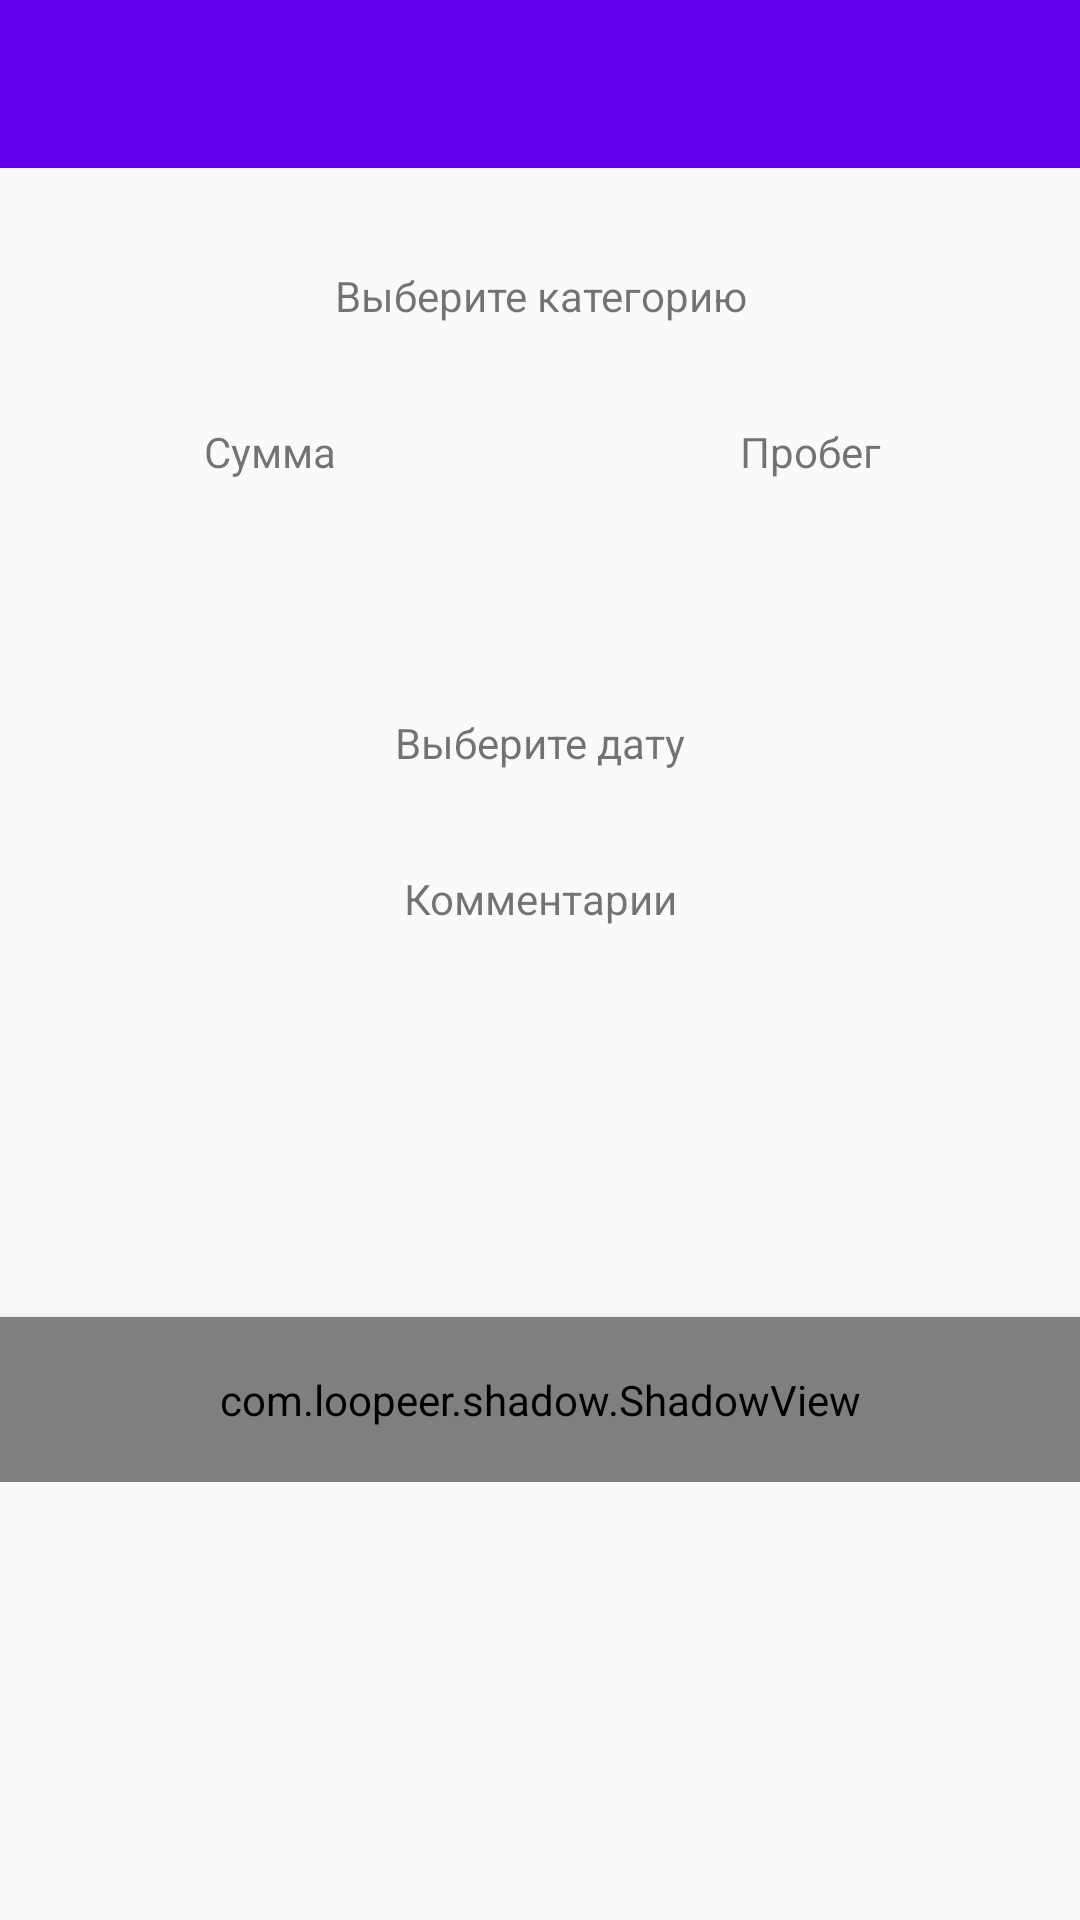

Layout XML and referenced resources for this Android screen:
<!-- AndroidManifest.xml: application theme AppTheme -->
<!-- res/layout/activity_add_money.xml -->
<?xml version="1.0" encoding="utf-8"?>
<RelativeLayout xmlns:android="http://schemas.android.com/apk/res/android"
    xmlns:app="http://schemas.android.com/apk/res-auto"
    xmlns:tools="http://schemas.android.com/tools"
    android:layout_width="match_parent"
    android:layout_height="match_parent"
    tools:context=".Activity.AddMoneyActivity">

    <include
        layout="@layout/my_toolbar"
        android:id="@+id/toolbar"/>

    <ScrollView
        android:layout_width="match_parent"
        android:layout_height="match_parent"
        android:layout_below="@id/toolbar">

        <LinearLayout
            android:layout_width="match_parent"
            android:layout_height="wrap_content"
            android:orientation="vertical"
            android:layout_marginTop="10dp">

            <LinearLayout
                android:layout_width="match_parent"
                android:layout_height="match_parent"
                android:orientation="vertical"
                android:background="@drawable/border">

                <TextView
                    android:id="@+id/getTitleCategory"
                    android:layout_width="match_parent"
                    android:layout_height="65dp"
                    android:gravity="center"
                    android:text="Выберите категорию" />
            </LinearLayout>

            <LinearLayout
                android:layout_width="match_parent"
                android:layout_height="match_parent"
                android:orientation="horizontal"
                android:layout_marginTop="10dp">

                <LinearLayout
                    android:layout_width="match_parent"
                    android:layout_height="match_parent"
                    android:orientation="vertical"
                    android:layout_weight="1"
                    android:background="@drawable/border">

                    <TextView
                        android:id="@+id/titlePrice"
                        android:layout_width="match_parent"
                        android:layout_height="wrap_content"
                        android:text="Сумма"
                        android:gravity="center"/>

                    <EditText
                        android:id="@+id/getTitlePrice"
                        android:layout_width="match_parent"
                        android:layout_height="45dp"
                        android:ems="10"
                        android:inputType="numberDecimal"
                        android:gravity="center"
                        android:textCursorDrawable="@android:color/black"
                        android:background="@android:color/transparent"/>
                </LinearLayout>

                <LinearLayout
                    android:layout_width="match_parent"
                    android:layout_height="match_parent"
                    android:orientation="vertical"
                    android:layout_weight="1"
                    android:background="@drawable/border">

                    <TextView
                        android:id="@+id/titleRunMoney"
                        android:layout_width="match_parent"
                        android:layout_height="wrap_content"
                        android:text="Пробег"
                        android:gravity="center"/>

                    <EditText
                        android:id="@+id/getTitleRunMoney"
                        android:layout_width="match_parent"
                        android:layout_height="45dp"
                        android:ems="10"
                        android:inputType="number"
                        android:gravity="center"
                        android:textCursorDrawable="@android:color/black"
                        android:background="@android:color/transparent"/>
                </LinearLayout>
            </LinearLayout>

            <LinearLayout
                android:layout_width="match_parent"
                android:layout_height="match_parent"
                android:orientation="vertical"
                android:layout_marginTop="10dp"
                android:background="@drawable/border">

                <TextView
                    android:id="@+id/getTitleYearMoney"
                    android:layout_width="match_parent"
                    android:layout_height="65dp"
                    android:gravity="center"
                    android:text="Выберите дату" />
            </LinearLayout>

            <LinearLayout
                android:layout_width="match_parent"
                android:layout_height="match_parent"
                android:orientation="vertical"
                android:background="@drawable/border"
                android:layout_marginTop="10dp">

                <TextView
                    android:id="@+id/titleCommentsMoney"
                    android:layout_width="match_parent"
                    android:layout_height="wrap_content"
                    android:text="Комментарии"
                    android:gravity="center"/>

                <EditText
                    android:id="@+id/getTitleCommentsMoney"
                    android:layout_width="match_parent"
                    android:layout_height="120dp"
                    android:ems="10"
                    android:gravity="center|top"
                    android:inputType="textMultiLine"
                    android:background="@android:color/transparent"/>
            </LinearLayout>

            <com.loopeer.shadow.ShadowView
                android:layout_marginTop="10dp"
                android:layout_width="match_parent"
                android:layout_height="55dp"
                app:shadowMargin="5dp"
                android:elevation="5dp"
                app:cornerRadius="2dp"
                app:shadowColor="@color/colorPrimary"
                app:backgroundColor="@color/colorPrimary"
                app:shadowRadius="3dp">

                <TextView
                    android:id="@+id/saveMoneyBtn"
                    android:layout_width="match_parent"
                    android:layout_height="45dp"
                    android:textAlignment="center"
                    android:gravity="center"
                    android:textColor="@android:color/white"
                    android:text="Сохранить"
                    android:textStyle="bold" />

            </com.loopeer.shadow.ShadowView>

        </LinearLayout>
    </ScrollView>

</RelativeLayout>
<!-- res/layout/my_toolbar.xml (included above) -->
<?xml version="1.0" encoding="utf-8"?>
<androidx.appcompat.widget.Toolbar xmlns:android="http://schemas.android.com/apk/res/android"
    android:layout_width="match_parent"
    android:layout_height="wrap_content"
    android:background="@color/colorPrimary">

    <TextView
        android:layout_width="match_parent"
        android:layout_height="wrap_content"
        android:gravity="center"
        android:id="@+id/toolbarText"
        android:textSize="25dp"
        android:textColor="@android:color/white" />


</androidx.appcompat.widget.Toolbar>
<!-- resources referenced by this layout -->
<resources>
  <style name="AppTheme" parent="Theme.AppCompat.Light.NoActionBar">
          
          <item name="colorPrimary">@color/colorPrimary</item>
          <item name="colorPrimaryDark">@color/colorPrimaryDark</item>
          <item name="colorAccent">@color/colorAccent</item>
          <item name="colorControlNormal">@android:color/black</item>
          <item name="colorControlActivated">@color/colorPrimary</item>
          <item name="colorControlHighlight">@android:color/black</item>
      </style>
  <!-- not gathered from this repository: default colours our renderer supplied (Android Studio template values) -->
  <color name="colorPrimary">#FF6200EE</color>
  <color name="colorPrimaryDark">#FF3700B3</color>
  <color name="colorAccent">#FF03DAC5</color>
</resources>
